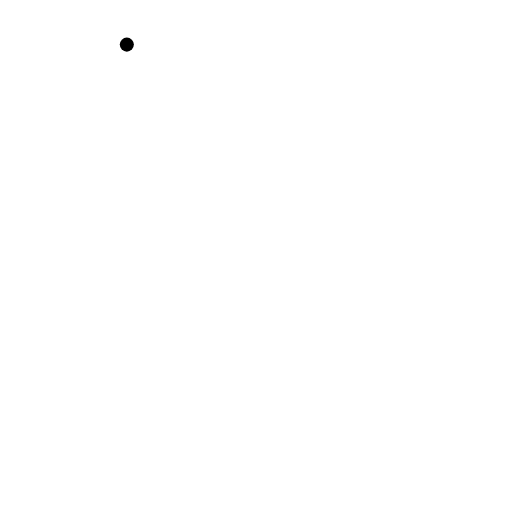
t = 0.00 s
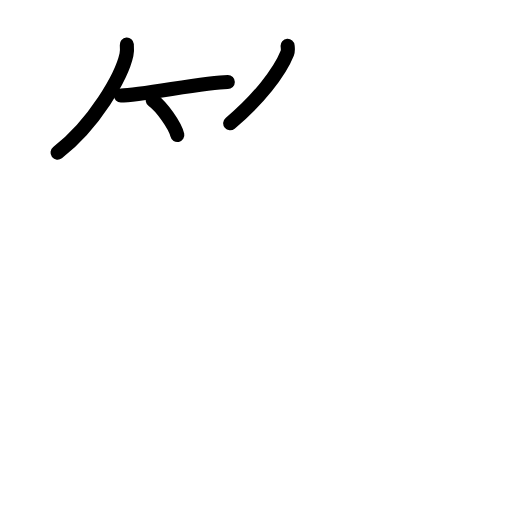
t = 3.88 s
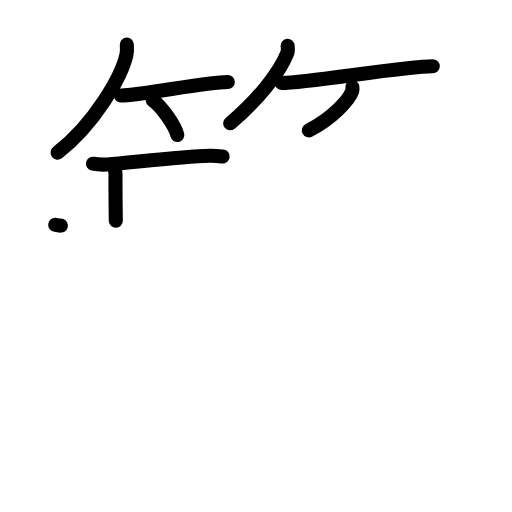
t = 8.08 s
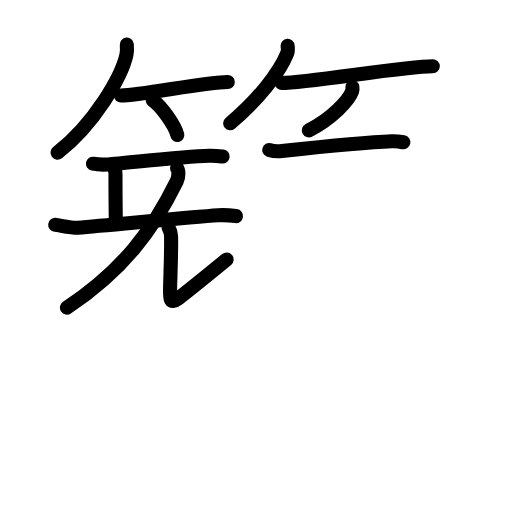
t = 11.92 s
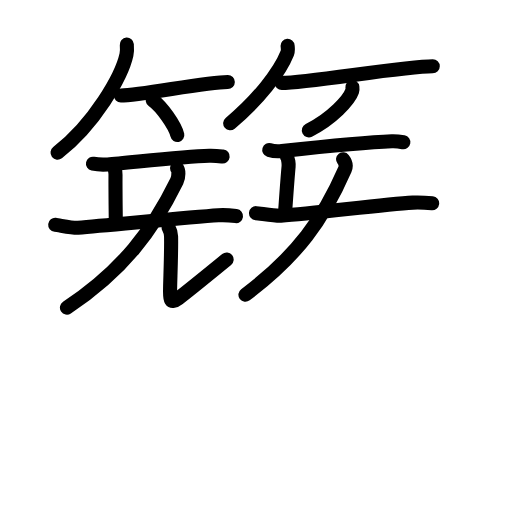
t = 14.88 s
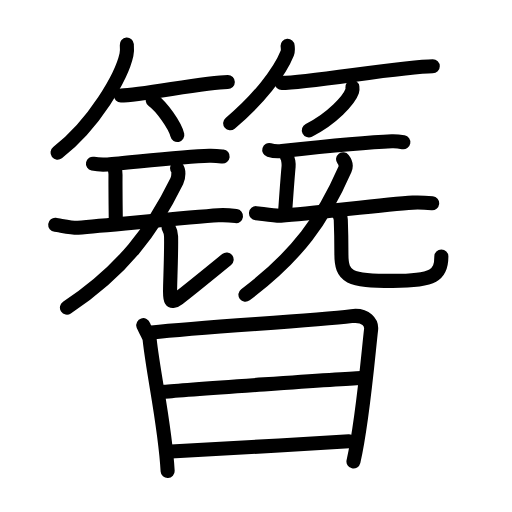
t = 20.00 s

The animated SVG that drew these frames (rendered in a browser with its animation timeline set to each time). Animation: 61 SMIL elements (animate=61); one cycle of 20.00 s.

<?xml version="1.0" encoding="UTF-8"?>
<!--
AniKanjiVG is licensed by CC-BY-SA Paul C. Sommerhoff (https://bitbucket.org/sommerhoff/anikanjivg).
AniKanjiVG uses KanjiVG which is licensed by CC-BY-SA Ulrich Apel (http://kanjivg.tagaini.net).
See also http://creativecommons.org/licenses/by-sa/3.0/
-->
<svg xmlns:kvg='http://kanjivg.tagaini.net' xmlns='http://www.w3.org/2000/svg' width='109' height='109' viewBox='0 0 109 109' style='fill:none;stroke:#000000;stroke-width:3;stroke-linecap:round;stroke-linejoin:round;' id="kvg:kanji_07c2a"><g id="kvg:07c2a" kvg:element="簪"><g id="kvg:07c2a-g1" kvg:element="竹" kvg:variant="true" kvg:position="top" kvg:radical="general"><g id="kvg:07c2a-g2" kvg:position="left"><path id="kvg:07c2a-s1" kvg:type="㇒" d="M27,9.5c0.04,0.54,0.09,1.4-0.08,2.18c-1.01,4.59-6.77,14.66-14.67,20.82"><animate attributeName="d" begin="0.0s" dur="0.5s" from="M27,9.5C27,9.5,27,9.5,27,9.5" to="M27,9.5c0.04,0.54,0.09,1.4-0.08,2.18" />
<animate attributeName="d" begin="0.5s" dur="0.5s" from="M27,9.5c0.04,0.54,0.09,1.4-0.08,2.18c0,0,0,0,0,0,0" to="M27,9.5c0.04,0.54,0.09,1.4-0.08,2.18c-1.01,4.59-6.77,14.66-14.67,20.82" />
</path>
<path id="kvg:07c2a-s2" kvg:type="㇐b" d="M25.73,20.33c4.27,0,17.98-2.88,22.77-2.88"><animate attributeName="d" begin="1.0s" dur="1.0s" from="M25.73,20.33C25.73,20.33,25.73,20.33,25.73,20.33" to="M25.73,20.33c4.27,0,17.98-2.88,22.77-2.88" />
<animate attributeName="d" begin="0s" dur="1.0s" from="M-100,-100" to="M-100,-100" />
</path>
<path id="kvg:07c2a-s3" kvg:type="㇔/㇑" d="M32.52,21.33c1.85,1.31,4.77,5.38,5.23,7.42"><animate attributeName="d" begin="2.0s" dur="1.0s" from="M32.52,21.33C32.52,21.33,32.52,21.33,32.52,21.33" to="M32.52,21.33c1.85,1.31,4.77,5.38,5.23,7.42" />
<animate attributeName="d" begin="0s" dur="2.0s" from="M-100,-100" to="M-100,-100" />
</path>
</g>
<g id="kvg:07c2a-g3" kvg:position="right"><path id="kvg:07c2a-s4" kvg:type="㇒" d="M61.23,9.75c0.03,0.39,0.15,1.01-0.07,1.56C59.53,15.4,55,21.23,49,26.25"><animate attributeName="d" begin="3.0s" dur="0.5s" from="M61.23,9.75C61.23,9.75,61.23,9.75,61.23,9.75" to="M61.23,9.75c0.03,0.39,0.15,1.01-0.07,1.56" />
<animate attributeName="d" begin="3.5s" dur="0.5s" from="M61.23,9.75c0.03,0.39,0.15,1.01-0.07,1.56c0,0,0,0,0,0,0" to="M61.23,9.75c0.03,0.39,0.15,1.01-0.07,1.56C59.53,15.4,55,21.23,49,26.25" />
<animate attributeName="d" begin="0s" dur="3.0s" from="M-100,-100" to="M-100,-100" />
</path>
<path id="kvg:07c2a-s5" kvg:type="㇐b" d="M59.98,17.65c5.55,0,25.91-3.56,32.15-3.56"><animate attributeName="d" begin="4.0s" dur="1.0s" from="M59.98,17.65C59.98,17.65,59.98,17.65,59.98,17.65" to="M59.98,17.65c5.55,0,25.91-3.56,32.15-3.56" />
<animate attributeName="d" begin="0s" dur="4.0s" from="M-100,-100" to="M-100,-100" />
</path>
<path id="kvg:07c2a-s6" kvg:type="㇒/㇚" d="M75.02,18.55c0.03,0.22,0.06,0.56-0.05,0.87c-0.63,1.83-4.26,5.86-9.22,8.33"><animate attributeName="d" begin="5.0s" dur="0.5s" from="M75.02,18.55C75.02,18.55,75.02,18.55,75.02,18.55" to="M75.02,18.55c0.03,0.22,0.06,0.56-0.05,0.87" />
<animate attributeName="d" begin="5.5s" dur="0.5s" from="M75.02,18.55c0.03,0.22,0.06,0.56-0.05,0.87c0,0,0,0,0,0,0" to="M75.02,18.55c0.03,0.22,0.06,0.56-0.05,0.87c-0.63,1.83-4.26,5.86-9.22,8.33" />
<animate attributeName="d" begin="0s" dur="5.0s" from="M-100,-100" to="M-100,-100" />
</path>
</g>
</g>
<g id="kvg:07c2a-g4" kvg:position="bottom"><g id="kvg:07c2a-g5" kvg:position="top"><g id="kvg:07c2a-g6" kvg:element="旡" kvg:variant="true" kvg:original="无" kvg:position="left"><path id="kvg:07c2a-s7" kvg:type="㇐" d="M19.79,34.85c0.81,0.17,2.31,0.22,3.12,0.17c4.25-0.3,15.65-1.72,21.64-1.87c1.35-0.03,2.17,0.08,2.85,0.16"><animate attributeName="d" begin="6.0s" dur="0.3333333333333333s" from="M19.79,34.85C19.79,34.85,19.79,34.85,19.79,34.85" to="M19.79,34.85c0.81,0.17,2.31,0.22,3.12,0.17" />
<animate attributeName="d" begin="6.333333333333333s" dur="0.3333333333333333s" from="M19.79,34.85c0.81,0.17,2.31,0.22,3.12,0.17c0,0,0,0,0,0,0" to="M19.79,34.85c0.81,0.17,2.31,0.22,3.12,0.17c4.25-0.3,15.65-1.72,21.64-1.87" />
<animate attributeName="d" begin="6.666666666666667s" dur="0.3333333333333333s" from="M19.79,34.85c0.81,0.17,2.31,0.22,3.12,0.17c4.25-0.3,15.65-1.72,21.64-1.87c0,0,0,0,0,0,0" to="M19.79,34.85c0.81,0.17,2.31,0.22,3.12,0.17c4.25-0.3,15.65-1.72,21.64-1.87c1.35-0.03,2.17,0.08,2.85,0.16" />
<animate attributeName="d" begin="0s" dur="6.0s" from="M-100,-100" to="M-100,-100" />
</path>
<path id="kvg:07c2a-s8" kvg:type="㇑" d="M24.09,35.19c0.28,0.26,0.51,1.42,0.5,1.98c-0.02,2.74,0.01,5.29,0.06,9.82"><animate attributeName="d" begin="7.0s" dur="0.5s" from="M24.09,35.19C24.09,35.19,24.09,35.19,24.09,35.19" to="M24.09,35.19c0.28,0.26,0.51,1.42,0.5,1.98" />
<animate attributeName="d" begin="7.5s" dur="0.5s" from="M24.09,35.19c0.28,0.26,0.51,1.42,0.5,1.98c0,0,0,0,0,0,0" to="M24.09,35.19c0.28,0.26,0.51,1.42,0.5,1.98c-0.02,2.74,0.01,5.29,0.06,9.82" />
<animate attributeName="d" begin="0s" dur="7.0s" from="M-100,-100" to="M-100,-100" />
</path>
<path id="kvg:07c2a-s9" kvg:type="㇐" d="M11.75,47.87c0.92,0.1,3.74,0.71,4.86,0.62c6.83-0.56,23.9-2.24,29.85-2.65c1.57-0.11,2.16-0.04,3.78,0.16"><animate attributeName="d" begin="8.0s" dur="0.3333333333333333s" from="M11.75,47.87C11.75,47.87,11.75,47.87,11.75,47.87" to="M11.75,47.87c0.92,0.1,3.74,0.71,4.86,0.62" />
<animate attributeName="d" begin="8.333333333333334s" dur="0.3333333333333333s" from="M11.75,47.87c0.92,0.1,3.74,0.71,4.86,0.62c0,0,0,0,0,0,0" to="M11.75,47.87c0.92,0.1,3.74,0.71,4.86,0.62c6.83-0.56,23.9-2.24,29.85-2.65" />
<animate attributeName="d" begin="8.666666666666666s" dur="0.3333333333333333s" from="M11.75,47.87c0.92,0.1,3.74,0.71,4.86,0.62c6.83-0.56,23.9-2.24,29.85-2.65c0,0,0,0,0,0,0" to="M11.75,47.87c0.92,0.1,3.74,0.71,4.86,0.62c6.83-0.56,23.9-2.24,29.85-2.65c1.57-0.11,2.16-0.04,3.78,0.16" />
<animate attributeName="d" begin="0s" dur="8.0s" from="M-100,-100" to="M-100,-100" />
</path>
<g id="kvg:07c2a-g7" kvg:element="儿"><g id="kvg:07c2a-g8" kvg:element="八" kvg:variant="true"><g id="kvg:07c2a-g9" kvg:element="丿" kvg:position="left"><path id="kvg:07c2a-s10" kvg:type="㇒" d="M37.7,35.81c0.35,0.41,0.4,1.79-0.06,2.73C32.5,49,26.25,57.5,14.25,65.5"><animate attributeName="d" begin="9.0s" dur="0.5s" from="M37.7,35.81C37.7,35.81,37.7,35.81,37.7,35.81" to="M37.7,35.81c0.35,0.41,0.4,1.79-0.06,2.73" />
<animate attributeName="d" begin="9.5s" dur="0.5s" from="M37.7,35.81c0.35,0.41,0.4,1.79-0.06,2.73c0,0,0,0,0,0,0" to="M37.7,35.81c0.35,0.41,0.4,1.79-0.06,2.73C32.5,49,26.25,57.5,14.25,65.5" />
<animate attributeName="d" begin="0s" dur="9.0s" from="M-100,-100" to="M-100,-100" />
</path>
</g>
<g id="kvg:07c2a-g10" kvg:position="right"><path id="kvg:07c2a-s11" kvg:type="㇟" d="M35.9,48.45c0.28,0.5,0.5,1.1,0.52,1.88c0.08,3.47-0.21,9.74-0.21,11.33S36,65,38,63.5s7.5-6,10.25-8.25"><animate attributeName="d" begin="10.0s" dur="0.5s" from="M35.9,48.45C35.9,48.45,35.9,48.45,35.9,48.45" to="M35.9,48.45c0.28,0.5,0.5,1.1,0.52,1.88" />
<animate attributeName="d" begin="10.5s" dur="0.5s" from="M35.9,48.45c0.28,0.5,0.5,1.1,0.52,1.88c0,0,0,0,0,0,0" to="M35.9,48.45c0.28,0.5,0.5,1.1,0.52,1.88c0.08,3.47-0.21,9.74-0.21,11.33S36,65,38,63.5s7.5-6,10.25-8.25" />
<animate attributeName="d" begin="0s" dur="10.0s" from="M-100,-100" to="M-100,-100" />
</path>
</g>
</g>
</g>
</g>
<g id="kvg:07c2a-g11" kvg:element="旡" kvg:variant="true" kvg:original="无" kvg:position="right"><path id="kvg:07c2a-s12" kvg:type="㇐" d="M57.32,31.93c0.7,0.21,1.99,0.29,2.69,0.21c3.67-0.39,18.23-1.86,23.4-2.06c1.17-0.04,1.87,0.1,2.46,0.21"><animate attributeName="d" begin="11.0s" dur="0.3333333333333333s" from="M57.32,31.93C57.32,31.93,57.32,31.93,57.32,31.93" to="M57.32,31.93c0.7,0.21,1.99,0.29,2.69,0.21" />
<animate attributeName="d" begin="11.333333333333334s" dur="0.3333333333333333s" from="M57.32,31.93c0.7,0.21,1.99,0.29,2.69,0.21c0,0,0,0,0,0,0" to="M57.32,31.93c0.7,0.21,1.99,0.29,2.69,0.21c3.67-0.39,18.23-1.86,23.4-2.06" />
<animate attributeName="d" begin="11.666666666666666s" dur="0.3333333333333333s" from="M57.32,31.93c0.7,0.21,1.99,0.29,2.69,0.21c3.67-0.39,18.23-1.86,23.4-2.06c0,0,0,0,0,0,0" to="M57.32,31.93c0.7,0.21,1.99,0.29,2.69,0.21c3.67-0.39,18.23-1.86,23.4-2.06c1.17-0.04,1.87,0.1,2.46,0.21" />
<animate attributeName="d" begin="0s" dur="11.0s" from="M-100,-100" to="M-100,-100" />
</path>
<path id="kvg:07c2a-s13" kvg:type="㇑" d="M61.1,33.42c0.25,0.28,0.39,1.46,0.34,2.02c-0.25,2.73-0.46,5.77-0.79,10.29"><animate attributeName="d" begin="12.0s" dur="0.5s" from="M61.1,33.42C61.1,33.42,61.1,33.42,61.1,33.42" to="M61.1,33.42c0.25,0.28,0.39,1.46,0.34,2.02" />
<animate attributeName="d" begin="12.5s" dur="0.5s" from="M61.1,33.42c0.25,0.28,0.39,1.46,0.34,2.02c0,0,0,0,0,0,0" to="M61.1,33.42c0.25,0.28,0.39,1.46,0.34,2.02c-0.25,2.73-0.46,5.77-0.79,10.29" />
<animate attributeName="d" begin="0s" dur="12.0s" from="M-100,-100" to="M-100,-100" />
</path>
<path id="kvg:07c2a-s14" kvg:type="㇐" d="M54.5,45.38c1,0.08,4.07,0.62,5.29,0.54c7.43-0.49,21.63-2.42,28.1-2.78c1.7-0.09,2.34-0.03,4.11,0.14"><animate attributeName="d" begin="13.0s" dur="0.3333333333333333s" from="M54.5,45.38C54.5,45.38,54.5,45.38,54.5,45.38" to="M54.5,45.38c1,0.08,4.07,0.62,5.29,0.54" />
<animate attributeName="d" begin="13.333333333333334s" dur="0.3333333333333333s" from="M54.5,45.38c1,0.08,4.07,0.62,5.29,0.54c0,0,0,0,0,0,0" to="M54.5,45.38c1,0.08,4.07,0.62,5.29,0.54c7.43-0.49,21.63-2.42,28.1-2.78" />
<animate attributeName="d" begin="13.666666666666666s" dur="0.3333333333333333s" from="M54.5,45.38c1,0.08,4.07,0.62,5.29,0.54c7.43-0.49,21.63-2.42,28.1-2.78c0,0,0,0,0,0,0" to="M54.5,45.38c1,0.08,4.07,0.62,5.29,0.54c7.43-0.49,21.63-2.42,28.1-2.78c1.7-0.09,2.34-0.03,4.11,0.14" />
<animate attributeName="d" begin="0s" dur="13.0s" from="M-100,-100" to="M-100,-100" />
</path>
<g id="kvg:07c2a-g12" kvg:element="儿"><g id="kvg:07c2a-g13" kvg:element="八" kvg:variant="true"><g id="kvg:07c2a-g14" kvg:element="丿" kvg:position="left"><path id="kvg:07c2a-s15" kvg:type="㇒" d="M73.04,33.9c0.31,0.4,0.79,1.25,0.39,2.17c-4.68,10.68-9.93,18.18-21.18,26.68"><animate attributeName="d" begin="14.0s" dur="0.5s" from="M73.04,33.9C73.04,33.9,73.04,33.9,73.04,33.9" to="M73.04,33.9c0.31,0.4,0.79,1.25,0.39,2.17" />
<animate attributeName="d" begin="14.5s" dur="0.5s" from="M73.04,33.9c0.31,0.4,0.79,1.25,0.39,2.17c0,0,0,0,0,0,0" to="M73.04,33.9c0.31,0.4,0.79,1.25,0.39,2.17c-4.68,10.68-9.93,18.18-21.18,26.68" />
<animate attributeName="d" begin="0s" dur="14.0s" from="M-100,-100" to="M-100,-100" />
</path>
</g>
<g id="kvg:07c2a-g15" kvg:position="right"><path id="kvg:07c2a-s16" kvg:type="㇟" d="M71.65,44.95c0.48,0.48,0.87,1.05,0.9,1.8c0.13,3.32,0.13,5.09,0.13,7.33c0,4.92,1.57,5.72,10.95,5.72c8.88,0,10.33-1.3,10.33-5.18"><animate attributeName="d" begin="15.0s" dur="0.25s" from="M71.65,44.95C71.65,44.95,71.65,44.95,71.65,44.95" to="M71.65,44.95c0.48,0.48,0.87,1.05,0.9,1.8" />
<animate attributeName="d" begin="15.25s" dur="0.25s" from="M71.65,44.95c0.48,0.48,0.87,1.05,0.9,1.8c0,0,0,0,0,0,0" to="M71.65,44.95c0.48,0.48,0.87,1.05,0.9,1.8c0.13,3.32,0.13,5.09,0.13,7.33" />
<animate attributeName="d" begin="15.5s" dur="0.25s" from="M71.65,44.95c0.48,0.48,0.87,1.05,0.9,1.8c0.13,3.32,0.13,5.09,0.13,7.33c0,0,0,0,0,0,0" to="M71.65,44.95c0.48,0.48,0.87,1.05,0.9,1.8c0.13,3.32,0.13,5.09,0.13,7.33c0,4.92,1.57,5.72,10.95,5.72" />
<animate attributeName="d" begin="15.75s" dur="0.25s" from="M71.65,44.95c0.48,0.48,0.87,1.05,0.9,1.8c0.13,3.32,0.13,5.09,0.13,7.33c0,4.92,1.57,5.72,10.95,5.72c0,0,0,0,0,0,0" to="M71.65,44.95c0.48,0.48,0.87,1.05,0.9,1.8c0.13,3.32,0.13,5.09,0.13,7.33c0,4.92,1.57,5.72,10.95,5.72c8.88,0,10.33-1.3,10.33-5.18" />
<animate attributeName="d" begin="0s" dur="15.0s" from="M-100,-100" to="M-100,-100" />
</path>
</g>
</g>
</g>
</g>
</g>
<g id="kvg:07c2a-g16" kvg:element="日" kvg:position="bottom"><path id="kvg:07c2a-s17" kvg:type="㇑" d="M30.5,69.23c0.16,0.52,1.28,2.35,1.35,3c0.84,7.79,3.31,18.35,3.84,28.05"><animate attributeName="d" begin="16.0s" dur="0.5s" from="M30.5,69.23C30.5,69.23,30.5,69.23,30.5,69.23" to="M30.5,69.23c0.16,0.52,1.28,2.35,1.35,3" />
<animate attributeName="d" begin="16.5s" dur="0.5s" from="M30.5,69.23c0.16,0.52,1.28,2.35,1.35,3c0,0,0,0,0,0,0" to="M30.5,69.23c0.16,0.52,1.28,2.35,1.35,3c0.84,7.79,3.31,18.35,3.84,28.05" />
<animate attributeName="d" begin="0s" dur="16.0s" from="M-100,-100" to="M-100,-100" />
</path>
<path id="kvg:07c2a-s18" kvg:type="㇕a" d="M32.3,70.79c11.68-1.26,33.8-2.43,42.52-3.49c3.2-0.39,4.34,1.49,4.18,2.87c-0.6,5.07-1.75,19.33-3.75,28.08"><animate attributeName="d" begin="17.0s" dur="0.3333333333333333s" from="M32.3,70.79C32.3,70.79,32.3,70.79,32.3,70.79" to="M32.3,70.79c11.68-1.26,33.8-2.43,42.52-3.49" />
<animate attributeName="d" begin="17.333333333333332s" dur="0.3333333333333333s" from="M32.3,70.79c11.68-1.26,33.8-2.43,42.52-3.49c0,0,0,0,0,0,0" to="M32.3,70.79c11.68-1.26,33.8-2.43,42.52-3.49c3.2-0.39,4.34,1.49,4.18,2.87" />
<animate attributeName="d" begin="17.666666666666668s" dur="0.3333333333333333s" from="M32.3,70.79c11.68-1.26,33.8-2.43,42.52-3.49c3.2-0.39,4.34,1.49,4.18,2.87c0,0,0,0,0,0,0" to="M32.3,70.79c11.68-1.26,33.8-2.43,42.52-3.49c3.2-0.39,4.34,1.49,4.18,2.87c-0.6,5.07-1.75,19.33-3.75,28.08" />
<animate attributeName="d" begin="0s" dur="17.0s" from="M-100,-100" to="M-100,-100" />
</path>
<path id="kvg:07c2a-s19" kvg:type="㇐a" d="M34.98,83.41c4.14-0.46,38.5-2.77,41.92-2.93"><animate attributeName="d" begin="18.0s" dur="1.0s" from="M34.98,83.41C34.98,83.41,34.98,83.41,34.98,83.41" to="M34.98,83.41c4.14-0.46,38.5-2.77,41.92-2.93" />
<animate attributeName="d" begin="0s" dur="18.0s" from="M-100,-100" to="M-100,-100" />
</path>
<path id="kvg:07c2a-s20" kvg:type="㇐a" d="M36.4,96.12c8.77-0.42,25.78-1.47,37.9-2.18"><animate attributeName="d" begin="19.0s" dur="1.0s" from="M36.4,96.12C36.4,96.12,36.4,96.12,36.4,96.12" to="M36.4,96.12c8.77-0.42,25.78-1.47,37.9-2.18" />
<animate attributeName="d" begin="0s" dur="19.0s" from="M-100,-100" to="M-100,-100" />
</path>
</g>
</g>
</g>
</svg>
